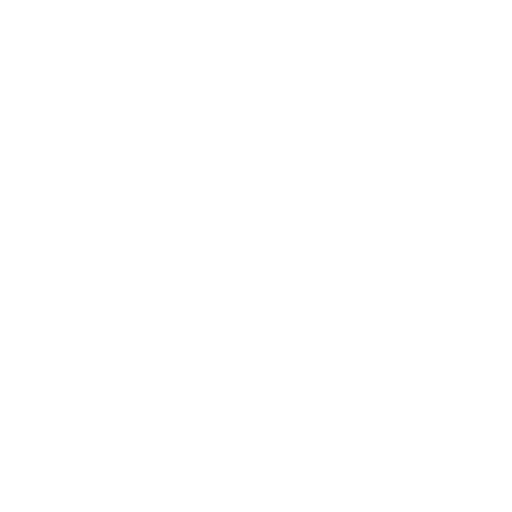
t = 0.00 s
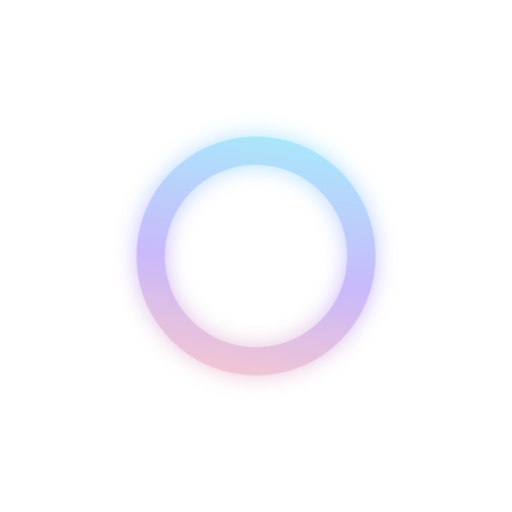
t = 0.49 s
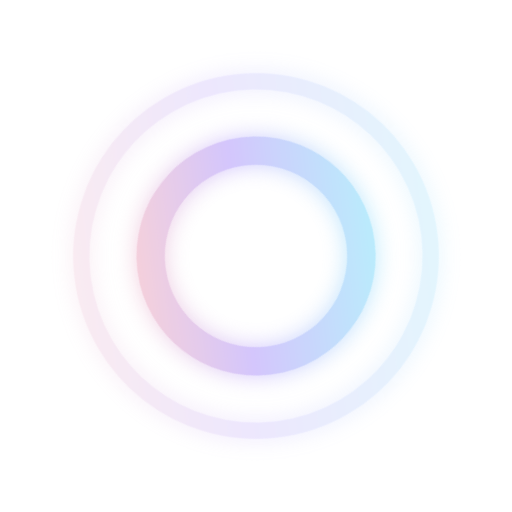
t = 1.14 s
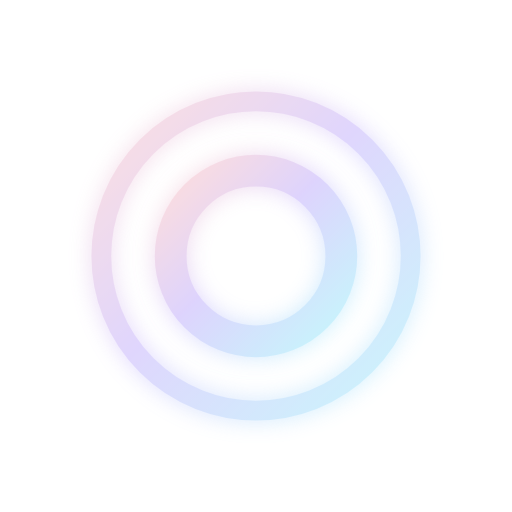
t = 1.60 s
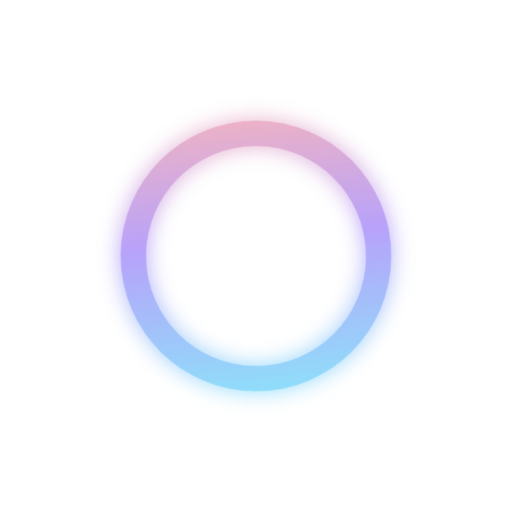
t = 1.95 s
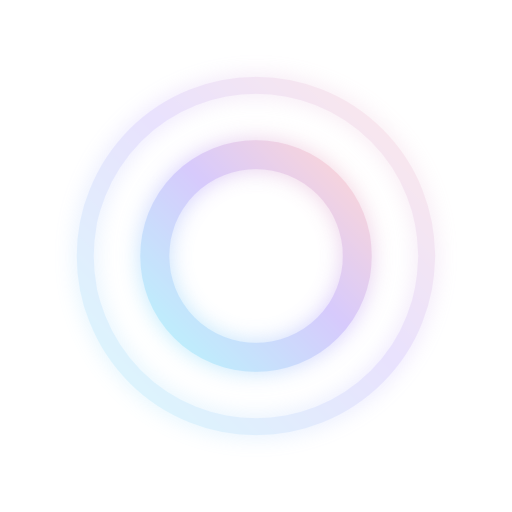
t = 2.40 s

The animated SVG that drew these frames (rendered in a browser with its animation timeline set to each time). Animation: 7 SMIL elements (animate=6,animateTransform=1); one cycle of 3.20 s, repeats indefinitely.

<svg xmlns="http://www.w3.org/2000/svg" width="96" height="96" viewBox="0 0 96 96" role="img" aria-label="Loading">
    <defs>
        <linearGradient id="rippleC" x1="0" y1="0" x2="1" y2="1">
            <stop offset="0%" stop-color="#67E8F9"/>
            <stop offset="55%" stop-color="#A78BFA"/>
            <stop offset="100%" stop-color="#FCA5A5"/>
        </linearGradient>
        <filter id="glowC" x="-40%" y="-40%" width="180%" height="180%">
            <feGaussianBlur stdDeviation="2.1" result="b"/>
            <feMerge><feMergeNode in="b"/><feMergeNode in="SourceGraphic"/></feMerge>
        </filter>
    </defs>

    <g>
        <animateTransform attributeName="transform" type="rotate"
                          from="0 48 48" to="360 48 48"
                          dur="3.2s" repeatCount="indefinite"/>
        <circle cx="48" cy="48" r="10" fill="none" stroke="url(#rippleC)" stroke-width="6" opacity="0" filter="url(#glowC)">
            <animate attributeName="r" values="10;36" dur="1.3s" repeatCount="indefinite"/>
            <animate attributeName="opacity" values="0;0.8;0" dur="1.3s" repeatCount="indefinite"/>
            <animate attributeName="stroke-width" values="7;2.5" dur="1.3s" repeatCount="indefinite"/>
        </circle>
        <circle cx="48" cy="48" r="10" fill="none" stroke="url(#rippleC)" stroke-width="6" opacity="0" filter="url(#glowC)">
            <animate attributeName="r" values="10;36" dur="1.3s" begin="0.65s" repeatCount="indefinite"/>
            <animate attributeName="opacity" values="0;0.65;0" dur="1.3s" begin="0.65s" repeatCount="indefinite"/>
            <animate attributeName="stroke-width" values="7;2.5" dur="1.3s" begin="0.65s" repeatCount="indefinite"/>
        </circle>
    </g>

</svg>
